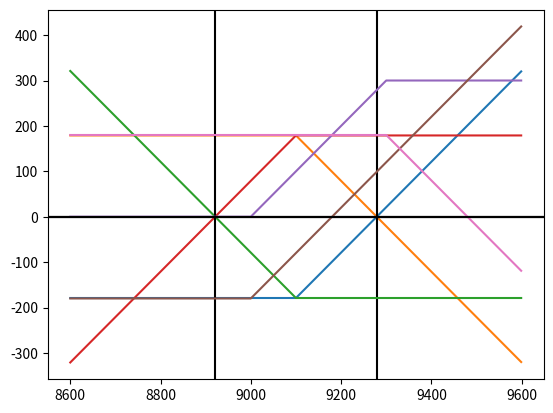

This figure's Python source:
# -*- coding: utf-8 -*-

import numpy as np
import matplotlib.pyplot as plt

def long_short_call (K, preC ,interval ):
    ST = np.arange(K - interval , K + interval)
    pf_buyCall = np.maximum(ST-K, 0) - preC
    pf_sellCall = - pf_buyCall
    plt.plot()
    plt.plot(ST,pf_buyCall)
    plt.plot(ST,pf_sellCall)
    plt.axhline(y=0,color="black" )
    plt.axvline(x=K+preC,color="black" )
    
long_short_call(9100,179,500)


def long_short_put (K, preP ,interval ):
    ST = np.arange(K - interval , K + interval)
    pf_buyCall = np.maximum(K - ST, 0) - preP
    pf_sellCall = -pf_buyCall
    plt.plot(ST,pf_buyCall)
    plt.plot(ST,pf_sellCall)
    plt.axhline(y=0,color="black" )
    plt.axvline(x=K-preP,color="black" )
    
long_short_put(9100,179,500)


#2 : bull strategy
K = 9100
buy_K = 9000
sell_K = 9300
interval= 500
pre = 180
ST = np.arange(K - interval , K + interval )
pf_buyCall = np.maximum(ST - buy_K , 0) - pre
pf_sellCall = -(np.maximum(ST - sell_K,0) - pre)
pf = pf_buyCall + pf_sellCall
plt.plot(ST,pf)
plt.plot(ST,pf_buyCall)
plt.plot(ST,pf_sellCall)
plt.axhline(y=0,color="black" )
